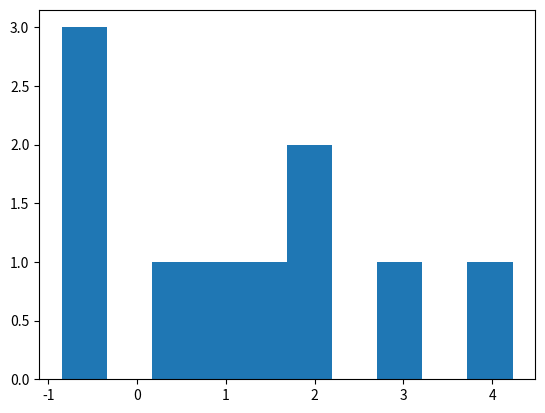

Write the Python code that produced this figure.
import numpy as np
import matplotlib.pyplot as plt
import scipy.stats as stats

# Enter data
x = np.array([0.75,-0.85,4.23,2.12,3.04,0.53,-0.35,1.69,1.52,-0.42])
n = len(x)
print(x)
print(n)
plt.hist(x)
plt.show()

# Compute best estimate for the mean (and the standard error)
mean_hat = x.mean()
se_mean = x.std(ddof=1)/np.sqrt(n)
print([mean_hat, x.std(ddof=1), se_mean])

# confidence interval for the mean:
mu_lower = mean_hat - stats.t.ppf(0.975, df=9)*se_mean
mu_upper = mean_hat + stats.t.ppf(0.975, df=9)*se_mean
print([mu_lower, mu_upper])

# Margin of Error:
print(stats.t.ppf(0.975, df=9)*se_mean)

# Define the null hypothesis
mean_null_hyp = 0

# Compute the "test statistic" from the oberserved data
tobs = (mean_hat - mean_null_hyp) / se_mean
print(tobs)

# compare with t_0.975 from t-distribution with df = 9
stats.t.ppf(0.975, df=n-1)

# calculate p-value
2*stats.t.cdf(-tobs, df=n-1)

# You can also use the ttest_1samp funtion from scipy.stats:
print(stats.ttest_1samp(x, popmean=0))

print(stats.ttest_1samp(x, popmean=0).confidence_interval(confidence_level=0.95))

print(stats.ttest_1samp(x, popmean=0).confidence_interval(confidence_level=0.99))